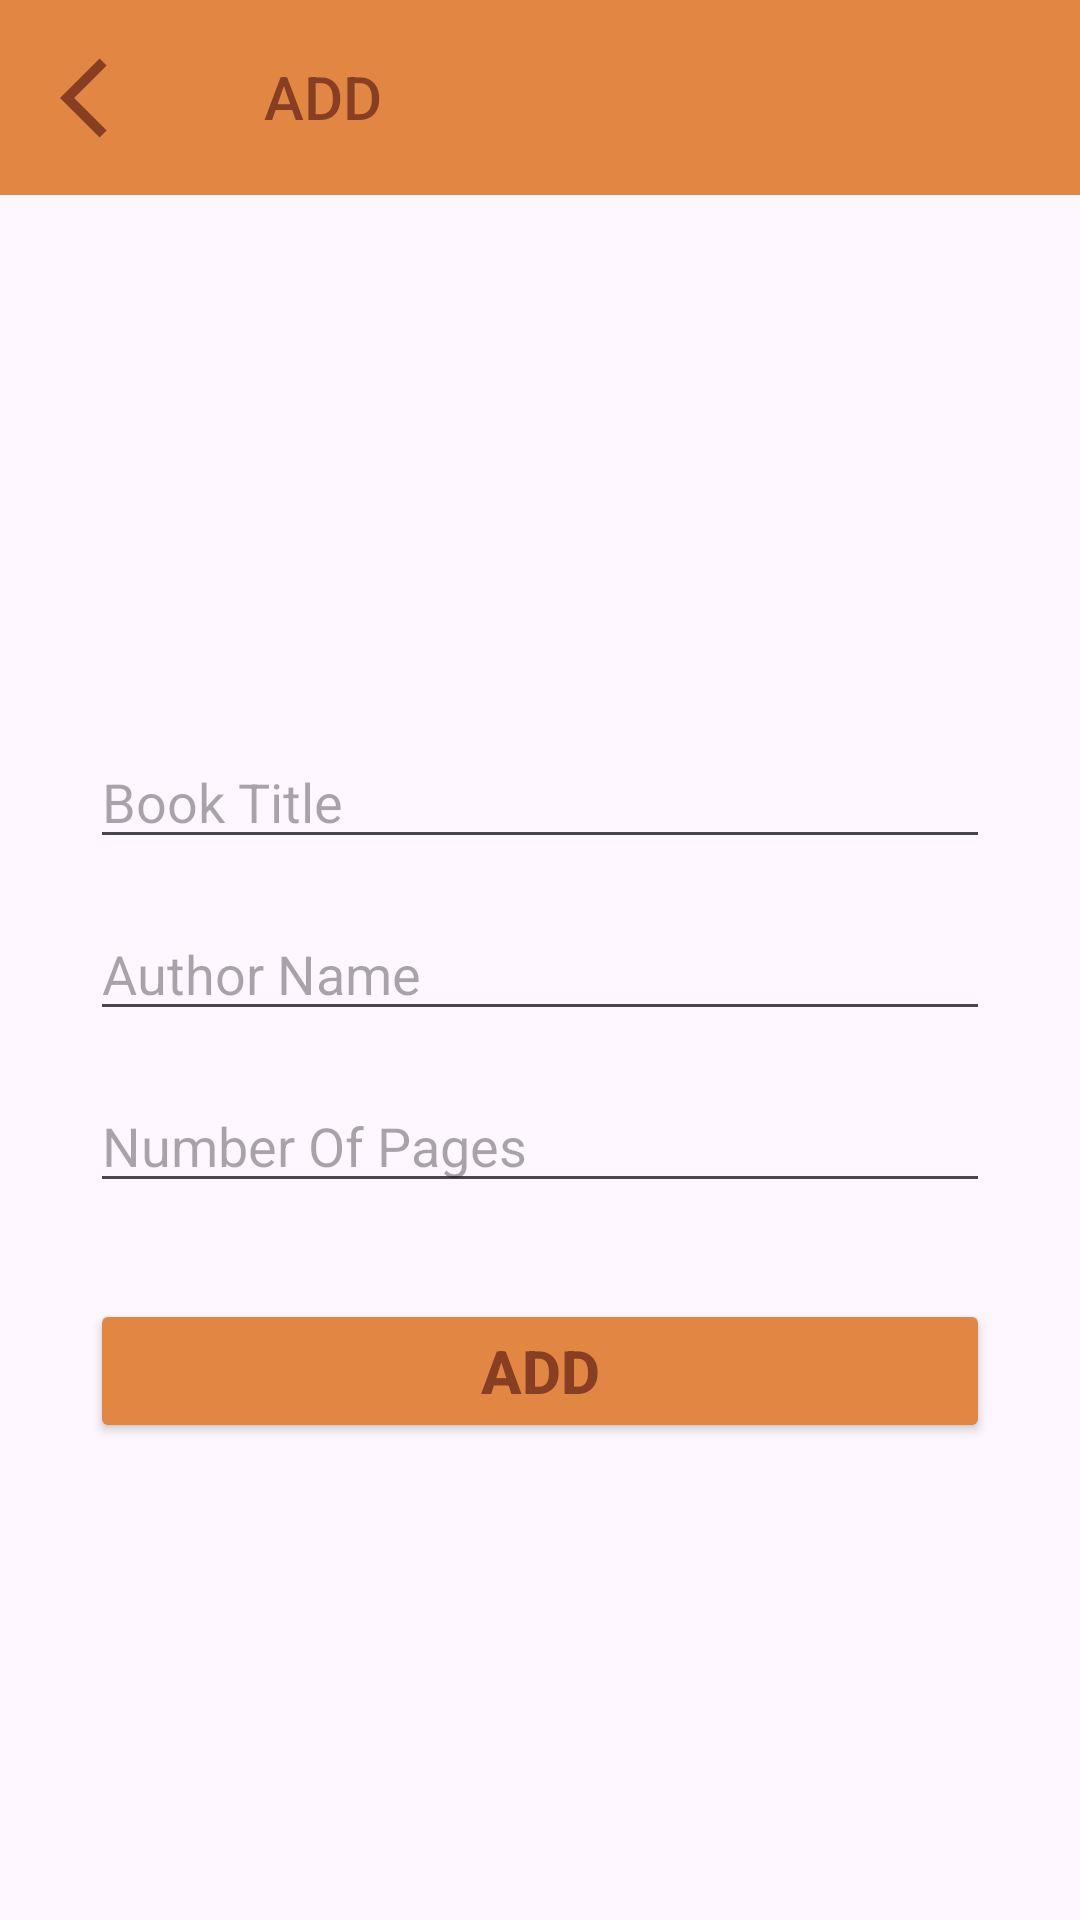

The Android layout XML behind this screen, and the referenced resources:
<!-- AndroidManifest.xml: application theme Theme.DQLite -->
<!-- res/layout/activity_add.xml -->
<?xml version="1.0" encoding="utf-8"?>
<androidx.constraintlayout.widget.ConstraintLayout xmlns:android="http://schemas.android.com/apk/res/android"
    xmlns:app="http://schemas.android.com/apk/res-auto"
    xmlns:tools="http://schemas.android.com/tools"
    android:layout_width="match_parent"
    android:layout_height="match_parent"
    tools:context="com.example.SQLiteDatabase.AddActivity">

    <LinearLayout
        android:id="@+id/linearLayout"
        android:layout_width="match_parent"
        android:layout_height="65dp"
        android:background="@color/main"
        android:gravity="center_vertical"
        android:orientation="horizontal"
        app:layout_constraintEnd_toEndOf="parent"
        app:layout_constraintStart_toStartOf="parent"
        app:layout_constraintTop_toTopOf="parent">

        <ImageButton
            android:id="@+id/back_button"
            android:layout_width="wrap_content"
            android:layout_height="wrap_content"
            android:layout_margin="8dp"
            android:backgroundTint="@color/main"
            android:src="@drawable/baseline_arrow_back_ios_24" />

        <Toolbar
            android:layout_width="match_parent"
            android:layout_height="wrap_content"
            android:title="ADD"
            android:titleTextColor="@color/main_text" />


    </LinearLayout>

    <androidx.constraintlayout.widget.ConstraintLayout
        android:id="@+id/constraintLayout"
        android:layout_width="0dp"
        android:layout_height="0dp"
        android:padding="30dp"
        app:layout_constraintBottom_toBottomOf="parent"
        app:layout_constraintEnd_toEndOf="parent"
        app:layout_constraintStart_toStartOf="parent"
        app:layout_constraintTop_toBottomOf="@+id/linearLayout">


        <EditText
            android:id="@+id/title_input"
            android:layout_width="match_parent"
            android:layout_height="wrap_content"
            android:layout_marginTop="150dp"
            android:ems="10"
            android:hint="Book Title"
            android:inputType="text"
            app:layout_constraintEnd_toEndOf="parent"
            app:layout_constraintStart_toStartOf="parent"
            app:layout_constraintTop_toTopOf="parent" />

        <EditText
            android:id="@+id/author_input"
            android:layout_width="match_parent"
            android:layout_height="wrap_content"
            android:layout_marginTop="16dp"
            android:ems="10"
            android:hint="Author Name"
            android:inputType="text"
            app:layout_constraintEnd_toEndOf="parent"
            app:layout_constraintHorizontal_bias="0.497"
            app:layout_constraintStart_toStartOf="parent"
            app:layout_constraintTop_toBottomOf="@+id/title_input" />

        <EditText
            android:id="@+id/pages_input"
            android:layout_width="match_parent"
            android:layout_height="wrap_content"
            android:layout_marginTop="16dp"
            android:ems="10"
            android:hint="Number Of Pages"
            android:inputType="number"
            android:maxLength="3"
            app:layout_constraintEnd_toEndOf="parent"
            app:layout_constraintStart_toStartOf="parent"
            app:layout_constraintTop_toBottomOf="@+id/author_input" />

        <Button
            android:id="@+id/add_data_button"
            android:layout_width="match_parent"
            android:layout_height="wrap_content"
            android:layout_marginTop="32dp"
            android:text="Add"
            android:textStyle="bold"
            android:textSize="20sp"
            android:textColor="@color/main_text"
            android:backgroundTint="@color/main"
            app:layout_constraintEnd_toEndOf="parent"
            app:layout_constraintStart_toStartOf="parent"
            app:layout_constraintTop_toBottomOf="@+id/pages_input" />


    </androidx.constraintlayout.widget.ConstraintLayout>

</androidx.constraintlayout.widget.ConstraintLayout>
<!-- resources referenced by this layout -->
<resources>
  <color name="main">#e28743</color>
  <color name="main_text">#873e23</color>
  <!-- drawable baseline_arrow_back_ios_24 (drawable) -->
  <vector android:autoMirrored="true" android:height="32dp"
      android:tint="@color/main_text" android:viewportHeight="24"
      android:viewportWidth="24" android:width="32dp" xmlns:android="http://schemas.android.com/apk/res/android">
      <path android:fillColor="@android:color/white" android:pathData="M11.67,3.87L9.9,2.1 0,12l9.9,9.9 1.77,-1.77L3.54,12z"/>
  </vector>
  <style name="Theme.DQLite" parent="Base.Theme.DQLite" />
  <style name="Base.Theme.DQLite" parent="Theme.Material3.DayNight.NoActionBar">
  
      </style>
</resources>
